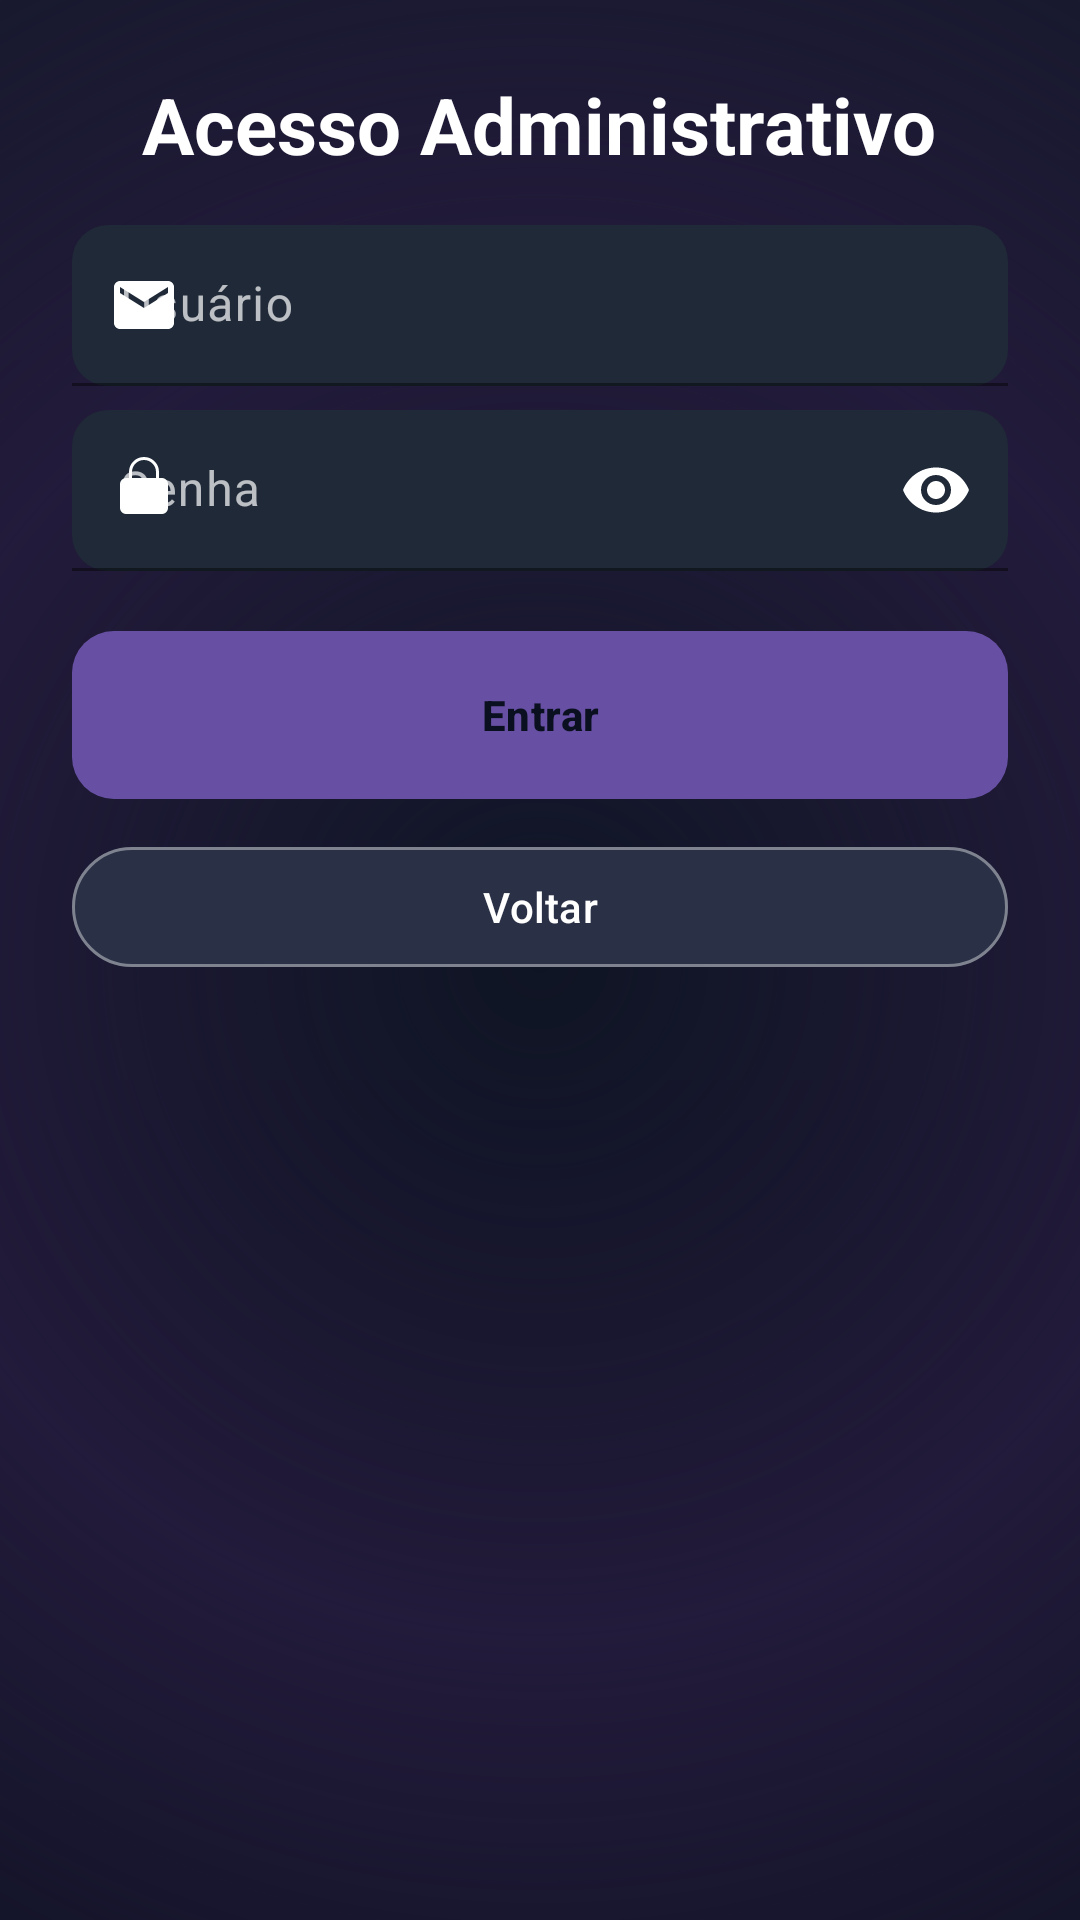

Here is an Android app screen rendered from its layout file. Give the layout XML and the strings, colors and styles it references.
<!-- AndroidManifest.xml: application theme Theme.UniforLibrary -->
<!-- res/layout/fragment_admin_login.xml -->
<?xml version="1.0" encoding="utf-8"?>
<ScrollView xmlns:android="http://schemas.android.com/apk/res/android"
    xmlns:app="http://schemas.android.com/apk/res-auto"
    android:layout_width="match_parent"
    android:layout_height="match_parent"
    android:background="@drawable/bg_auth_screen"
    android:padding="24dp">

    <LinearLayout
        android:orientation="vertical"
        android:gravity="center"
        android:layout_width="match_parent"
        android:layout_height="wrap_content">

        
        <com.google.android.material.textview.MaterialTextView
            android:text="Acesso Administrativo"
            android:textStyle="bold"
            android:textSize="26sp"
            android:textColor="#FFFFFF"
            android:layout_gravity="center"
            android:layout_marginBottom="16dp"
            android:layout_width="wrap_content"
            android:layout_height="wrap_content" />

        
        <com.google.android.material.textfield.TextInputLayout
            style="@style/InputFilled.Dark"
            android:layout_width="match_parent"
            android:layout_height="wrap_content"
            app:startIconDrawable="@drawable/ic_email_white">

            <com.google.android.material.textfield.TextInputEditText
                android:id="@+id/inputAdminUser"
                android:hint="Usuário"
                android:inputType="textEmailAddress"
                android:textColor="#FFFFFFFF"
                android:layout_width="match_parent"
                android:layout_height="wrap_content" />
        </com.google.android.material.textfield.TextInputLayout>

        
        <com.google.android.material.textfield.TextInputLayout
            style="@style/InputFilled.Dark"
            android:layout_width="match_parent"
            android:layout_height="wrap_content"
            android:layout_marginTop="8dp"
            app:endIconMode="password_toggle"
            app:startIconDrawable="@drawable/ic_lock_white">

            <com.google.android.material.textfield.TextInputEditText
                android:id="@+id/inputAdminPassword"
                android:hint="Senha"
                android:inputType="textPassword"
                android:textColor="#FFFFFFFF"
                android:layout_width="match_parent"
                android:layout_height="wrap_content" />
        </com.google.android.material.textfield.TextInputLayout>

        
        <com.google.android.material.button.MaterialButton
            android:id="@+id/btnAdminLogin"
            android:text="Entrar"
            android:textAllCaps="false"
            android:textStyle="bold"
            android:textColor="#0B1020"
            android:layout_width="match_parent"
            android:layout_height="56dp"
            android:layout_marginTop="20dp"
            android:background="@drawable/btn_green_gradient" />

        
        <com.google.android.material.button.MaterialButton
            android:id="@+id/btnBack"
            android:text="Voltar"
            android:textAllCaps="false"
            android:textColor="#FFFFFFFF"
            android:layout_width="match_parent"
            android:layout_height="48dp"
            android:layout_marginTop="12dp"
            app:strokeColor="#66FFFFFF"
            app:strokeWidth="1dp"
            android:backgroundTint="#2A3046" />

    </LinearLayout>
</ScrollView>
<!-- resources referenced by this layout -->
<resources>
  <!-- drawable bg_auth_screen (drawable) -->
  <?xml version="1.0" encoding="utf-8"?>
  <layer-list xmlns:android="http://schemas.android.com/apk/res/android">
      
      <item>
          <shape android:shape="rectangle">
              <gradient
                  android:type="linear"
                  android:angle="90"
                  android:startColor="#0B1020"
                  android:endColor="#111827"/>
          </shape>
      </item>
  
      
      <item android:gravity="center">
          <shape android:shape="oval">
              <size android:width="900dp" android:height="900dp"/>
              <gradient
                  android:type="radial"
                  android:gradientRadius="450dp"
                  android:centerColor="#221A3A"
                  android:endColor="#00000000"/>
          </shape>
      </item>
  </layer-list>
  <!-- drawable btn_green_gradient (drawable) -->
  <?xml version="1.0" encoding="utf-8"?>
  <ripple xmlns:android="http://schemas.android.com/apk/res/android"
      android:color="#3300E676">
      <item>
          <shape android:shape="rectangle">
              <corners android:radius="14dp"/>
              <gradient
                  android:type="linear"
                  android:angle="0"
                  android:startColor="#00E676"
                  android:endColor="#00C853"/>
              <padding android:left="16dp" android:top="14dp" android:right="16dp" android:bottom="14dp"/>
          </shape>
      </item>
  </ripple>
  <!-- drawable ic_email_white (drawable) -->
  <?xml version="1.0" encoding="utf-8"?>
  <vector xmlns:android="http://schemas.android.com/apk/res/android"
      android:width="24dp" android:height="24dp"
      android:viewportWidth="24" android:viewportHeight="24">
    <path android:fillColor="#FFFFFFFF"
        android:pathData="M20,4H4c-1.1,0 -2,0.9 -2,2v12c0,1.1 0.9,2 2,2h16c1.1,0 2,-0.9 2,-2V6c0,-1.1 -0.9,-2 -2,-2zM20,8l-8,5 -8,-5V6l8,5 8,-5v2z"/>
  </vector>
  <!-- drawable ic_lock_white (drawable) -->
  <?xml version="1.0" encoding="utf-8"?>
  <vector xmlns:android="http://schemas.android.com/apk/res/android"
      android:width="24dp" android:height="24dp"
      android:viewportWidth="24" android:viewportHeight="24">
    <path android:fillColor="#FFFFFFFF"
        android:pathData="M12,17a2,2 0,1 0,0 -4 2,2 0,0 0,0 4zM18,8h-1V6a5,5 0,0 0 -10,0v2H6a2,2 0,0 0 -2,2v8a2,2 0,0 0 2,2h12a2,2 0,0 0 2,-2v-8a2,2 0,0 0 -2,-2zM8,6a4,4 0,0 1 8,0v2H8V6z"/>
  </vector>
  <style name="InputFilled.Dark" parent="Widget.Material3.TextInputLayout.FilledBox.Dense">
          <item name="android:textColorHint">#B3FFFFFF</item>
          <item name="hintTextColor">#B3FFFFFF</item>
          <item name="boxBackgroundColor">#1F2937</item>
          <item name="boxStrokeColor">@android:color/transparent</item>
          <item name="boxCornerRadiusTopStart">12dp</item>
          <item name="boxCornerRadiusTopEnd">12dp</item>
          <item name="boxCornerRadiusBottomStart">12dp</item>
          <item name="boxCornerRadiusBottomEnd">12dp</item>
          <item name="android:textColor">#FFFFFFFF</item>
          <item name="endIconTint">#FFFFFFFF</item>
          <item name="startIconTint">#FFFFFFFF</item>
      </style>
  <style name="Theme.UniforLibrary" parent="Theme.Material3.DayNight.NoActionBar">
      </style>
</resources>
